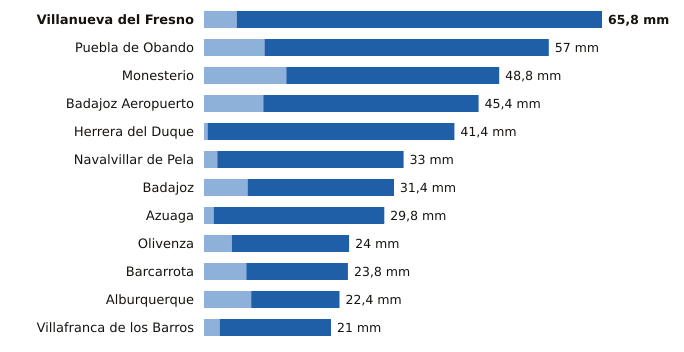

Values plotted in this chart, from the file beside it:
estacion, provincia, indicativo, mm_6_dias_anteriores, mm_hoy, mm_7_dias, horas_de_hoy
Villanueva del Fresno, Badajoz, 4497X, 5.4, 60.4, 65.8, 23
Puebla de Obando, Badajoz, 4468X, 10.0, 47.0, 57.0, 23
Monesterio, Badajoz, 4499X, 13.6, 35.2, 48.8, 23
Badajoz Aeropuerto, Badajoz, 4452, 9.8, 35.6, 45.4, 23
Herrera del Duque, Badajoz, 4244X, 0.6, 40.8, 41.4, 23
Navalvillar de Pela, Badajoz, 4340, 2.2, 30.8, 33.0, 23
Badajoz, Badajoz, 4478X, 7.2, 24.2, 31.4, 23
Azuaga, Badajoz, 5473X, 1.6, 28.2, 29.8, 23
Olivenza, Badajoz, 4486X, 4.6, 19.4, 24.0, 23
Barcarrota, Badajoz, 4492F, 7.0, 16.8, 23.8, 23
Alburquerque, Badajoz, 4464X, 7.8, 14.6, 22.4, 23
Villafranca de los Barros, Badajoz, 4395X, 2.6, 18.4, 21.0, 23
